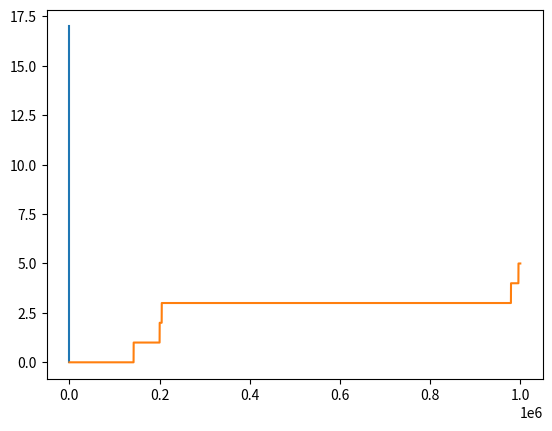

Generate this figure with matplotlib:
#%%
import numpy as np
import matplotlib.pyplot as plt
from scipy.stats import poisson, bernoulli

# %%
T = 1000
lbd = 20
t = np.linspace(0, 1, T)
dt = t[1]-t[0]
incr = poisson.ppf(
    np.random.rand(T),
    mu = lbd*dt 
)
N = incr.cumsum()
plt.plot(t, N)

# %%
mu = 10
n = 1_000_000
p = mu/n
x = np.arange(n)
incr = np.random.choice(
    [1, 0], size=n, p=[p, 1-p]
)
N = np.cumsum(incr)
plt.plot(x,N)

# %%
